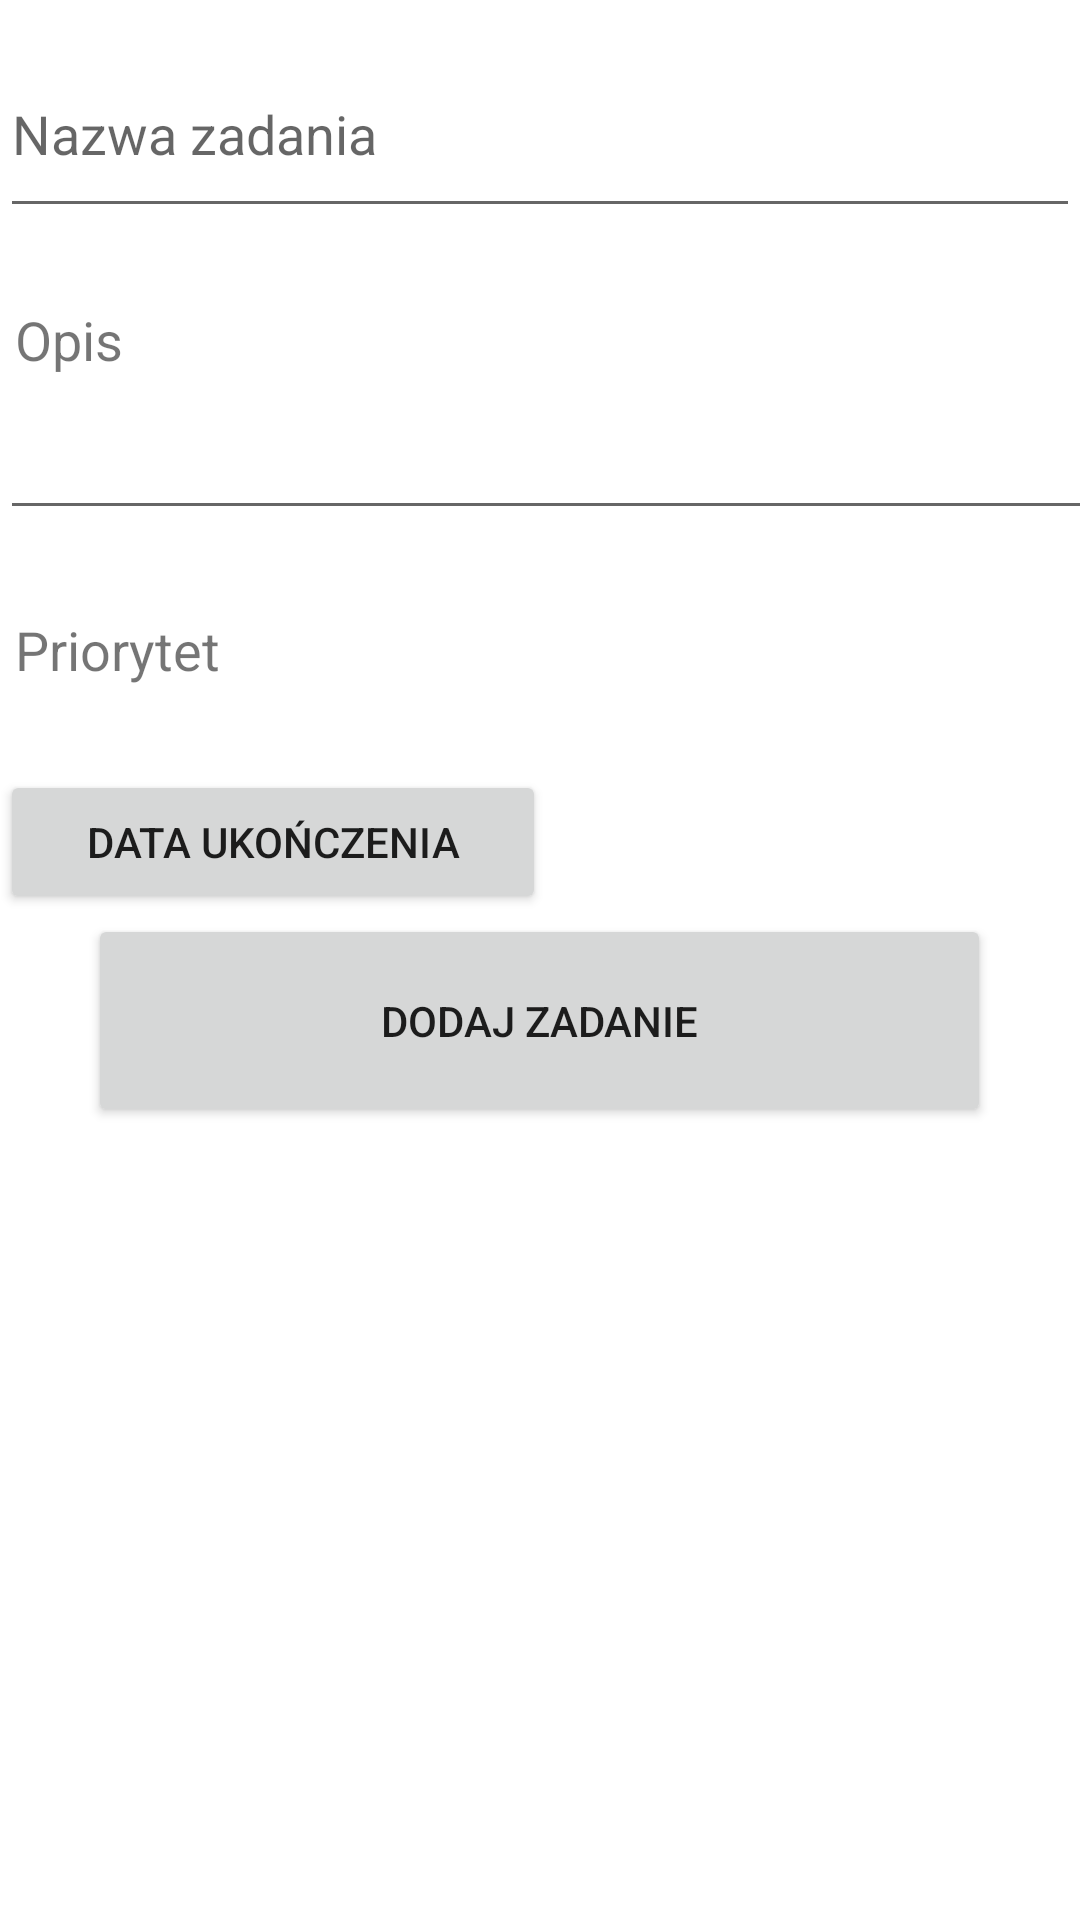

Write the Android layout XML for this screen, with the resource values it uses.
<!-- AndroidManifest.xml: application theme Theme.KotlinToDoList -->
<!-- res/layout/activity_add_task.xml -->
<?xml version="1.0" encoding="utf-8"?>
<androidx.coordinatorlayout.widget.CoordinatorLayout xmlns:android="http://schemas.android.com/apk/res/android"
    xmlns:app="http://schemas.android.com/apk/res-auto"
    xmlns:tools="http://schemas.android.com/tools"
    android:layout_width="match_parent"
    android:layout_height="match_parent"
    android:fitsSystemWindows="true"
    tools:context=".AddTask">

    <com.google.android.material.appbar.AppBarLayout
        android:id="@+id/app_bar"
        android:layout_width="match_parent"
        android:layout_height="@dimen/app_bar_height"
        android:fitsSystemWindows="true"
        android:theme="@style/Theme.KotlinToDoList.AppBarOverlay">

        <com.google.android.material.appbar.CollapsingToolbarLayout
            android:id="@+id/toolbar_layout"
            android:layout_width="match_parent"
            android:layout_height="match_parent"
            android:fitsSystemWindows="true"
            app:contentScrim="?attr/colorPrimary"
            app:layout_scrollFlags="scroll|exitUntilCollapsed"
            app:toolbarId="@+id/toolbar">

            <androidx.appcompat.widget.Toolbar
                android:id="@+id/toolbar"
                android:layout_width="match_parent"
                android:layout_height="?attr/actionBarSize"
                app:layout_collapseMode="pin"
                app:popupTheme="@style/Theme.KotlinToDoList.PopupOverlay" />

        </com.google.android.material.appbar.CollapsingToolbarLayout>
    </com.google.android.material.appbar.AppBarLayout>

    <include layout="@layout/content_scrolling" />

</androidx.coordinatorlayout.widget.CoordinatorLayout>
<!-- res/layout/content_scrolling.xml (included above) -->
<?xml version="1.0" encoding="utf-8"?>
<androidx.core.widget.NestedScrollView xmlns:android="http://schemas.android.com/apk/res/android"
    xmlns:app="http://schemas.android.com/apk/res-auto"
    xmlns:tools="http://schemas.android.com/tools"
    android:layout_width="match_parent"
    android:layout_height="match_parent"
    app:layout_behavior="@string/appbar_scrolling_view_behavior"
    tools:context=".AddTask"
    tools:showIn="@layout/activity_add_task">

    <LinearLayout
        android:layout_width="match_parent"
        android:layout_height="wrap_content"
        android:orientation="vertical">


        <EditText
            android:id="@+id/titleEditText"
            android:layout_width="match_parent"
            android:layout_height="66dp"
            android:ems="10"
            android:layout_marginTop="10dp"
            android:layout_marginBottom="15dp"
            android:inputType="textShortMessage"
            android:hint="Nazwa zadania" />

        <TableLayout
            android:layout_width="match_parent"
            android:layout_height="match_parent">


            <TableRow
                android:layout_width="match_parent"
                android:layout_height="match_parent"
                android:layout_marginTop="10dp">

                <TextView
                    android:id="@+id/textView3"
                    android:layout_width="wrap_content"
                    android:layout_height="wrap_content"
                    android:layout_gravity="center_vertical"
                    android:layout_marginLeft="5dp"
                    android:text="Opis"
                    android:textSize="18sp" />

                <TextView
                    android:id="@+id/formatTextView"
                    android:layout_width="wrap_content"
                    android:layout_height="match_parent" />
            </TableRow>

            <TableRow
                android:layout_width="match_parent"
                android:layout_height="match_parent"
                android:layout_marginTop="10dp">

                <EditText
                    android:id="@+id/taskDescription"
                    android:layout_width="336dp"
                    android:layout_height="wrap_content"
                    android:layout_span="2"
                    android:ems="10"
                    android:gravity="start|top"
                    android:inputType="textMultiLine" />
            </TableRow>

            <TableRow
                android:layout_width="match_parent"
                android:layout_height="match_parent"
                android:layout_marginTop="10dp">

                <TextView
                    android:id="@+id/textView1"
                    android:layout_width="177dp"
                    android:layout_height="wrap_content"
                    android:layout_gravity="center_vertical"
                    android:layout_marginLeft="5dp"
                    android:text="Priorytet"
                    android:textSize="18sp" />

                <Spinner
                    android:id="@+id/TaskPrioritySpinner"
                    android:layout_width="216dp"
                    android:layout_height="60dp"
                    android:nextFocusDown="@+id/taskDeadline" />

            </TableRow>

            <TableRow android:layout_marginTop="10dp">

                <Button
                    android:id="@+id/pickDateButton"
                    android:layout_width="wrap_content"
                    android:layout_height="wrap_content"
                    android:text="Data ukończenia" />

                <TextView
                    android:id="@+id/dateDeadlineTextView"
                    android:layout_width="wrap_content"
                    android:layout_height="wrap_content"
                    android:layout_marginLeft="5dp"
                    android:textSize="18sp" />
            </TableRow>

        </TableLayout>

        <LinearLayout
            android:id="@+id/LinearLayout1"
            android:layout_width="match_parent"
            android:layout_height="match_parent"
            android:gravity="center"
            android:orientation="vertical" >

            <Button
                android:id="@+id/addTaskButton"
                android:layout_width="301dp"
                android:layout_height="71dp"
                android:text="Dodaj zadanie" />
        </LinearLayout>



    </LinearLayout>
</androidx.core.widget.NestedScrollView>
<!-- resources referenced by this layout -->
<resources>
  <style name="Theme.KotlinToDoList.AppBarOverlay" parent="ThemeOverlay.AppCompat.Dark.ActionBar" />
  <style name="Theme.KotlinToDoList.PopupOverlay" parent="ThemeOverlay.AppCompat.Light" />
  <style name="Theme.KotlinToDoList" parent="Theme.MaterialComponents.DayNight.DarkActionBar">
          
          <item name="colorPrimary">@color/purple_500</item>
          <item name="colorPrimaryVariant">@color/purple_700</item>
          <item name="colorOnPrimary">@color/white</item>
          
          <item name="colorSecondary">@color/teal_200</item>
          <item name="colorSecondaryVariant">@color/teal_700</item>
          <item name="colorOnSecondary">@color/black</item>
          
          <item name="android:statusBarColor" tools:targetApi="l">?attr/colorPrimaryVariant</item>
          
      </style>
  <!-- not gathered from this repository: default colours our renderer supplied (Android Studio template values) -->
  <color name="purple_500">#FF6200EE</color>
  <color name="purple_700">#FF3700B3</color>
  <color name="teal_200">#FF03DAC5</color>
  <color name="teal_700">#FF018786</color>
  <color name="black">#FF000000</color>
  <color name="white">#FFFFFFFF</color>
</resources>
